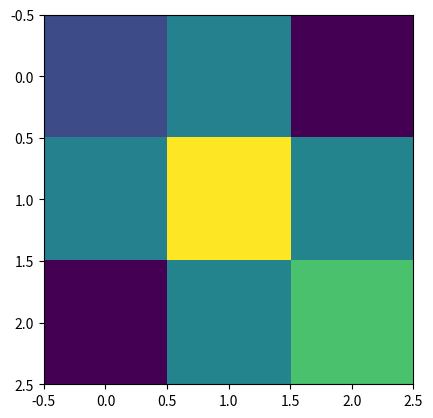

Source code (Python):
import scipy.linalg as spla
import numpy as np
import matplotlib.pyplot as plt

N = 3

# # random near I
# W = 1.1*np.identity(N) + 0.9*np.random.randn(N,N)/N

# expanding rotation with one preferred direction
S = 0.1*np.random.randn(N,N)/N # small random
S = S - S.T # make skew-symmetric
W = spla.expm(S) # make "rotation"

# plt.subplot(1,3,1)
# plt.imshow(S)
# plt.subplot(1,3,2)
# plt.imshow(W)

[w,vr] = spla.eig(W) # get eigenvectors
ix = ((vr-np.sign(vr))**2).sum(axis=0).argmax() # get one closest to vertex
# w = w/np.absolute(w) # normalize for rotation-like
w[ix] *= 1. + .000/N # expand on vertex aligned direction
W = vr.dot(np.diag(w)).dot(vr.T) # condition W

print(np.imag(W).max())
print(np.real(W).max())
W = np.real(W) # should be roughly real (some imaginary round-off)?

print(W)
# plt.subplot(1,3,3)
plt.imshow(W)

plt.show()

def complete_trajectory(W, v0, max_steps=1000):
    """
    Follows trajectory until fixed point or pseudo-cycle.
    Fixed point check: use rnn-fxpts or just small tolerance.
    Pseudo-cycle check: check that v within small tolerance of line segment connecting two previous consecutive points.
    Return status, trajectory
    """
    pass

# v = 2*np.random.rand(N,1) - 1
# T = 4000
# V = np.empty((N,T))
# for t in range(T):
#     V[:,[t]] = v
#     v = np.tanh(W.dot(v))

# V = np.repeat(V, 16, axis=0)
# plt.figure(figsize=(20,10))
# plt.subplot(2,1,1)
# plt.imshow(V,cmap='gray')
# plt.subplot(2,1,2)
# plt.imshow(np.sign(V),cmap='gray')
# plt.show()
